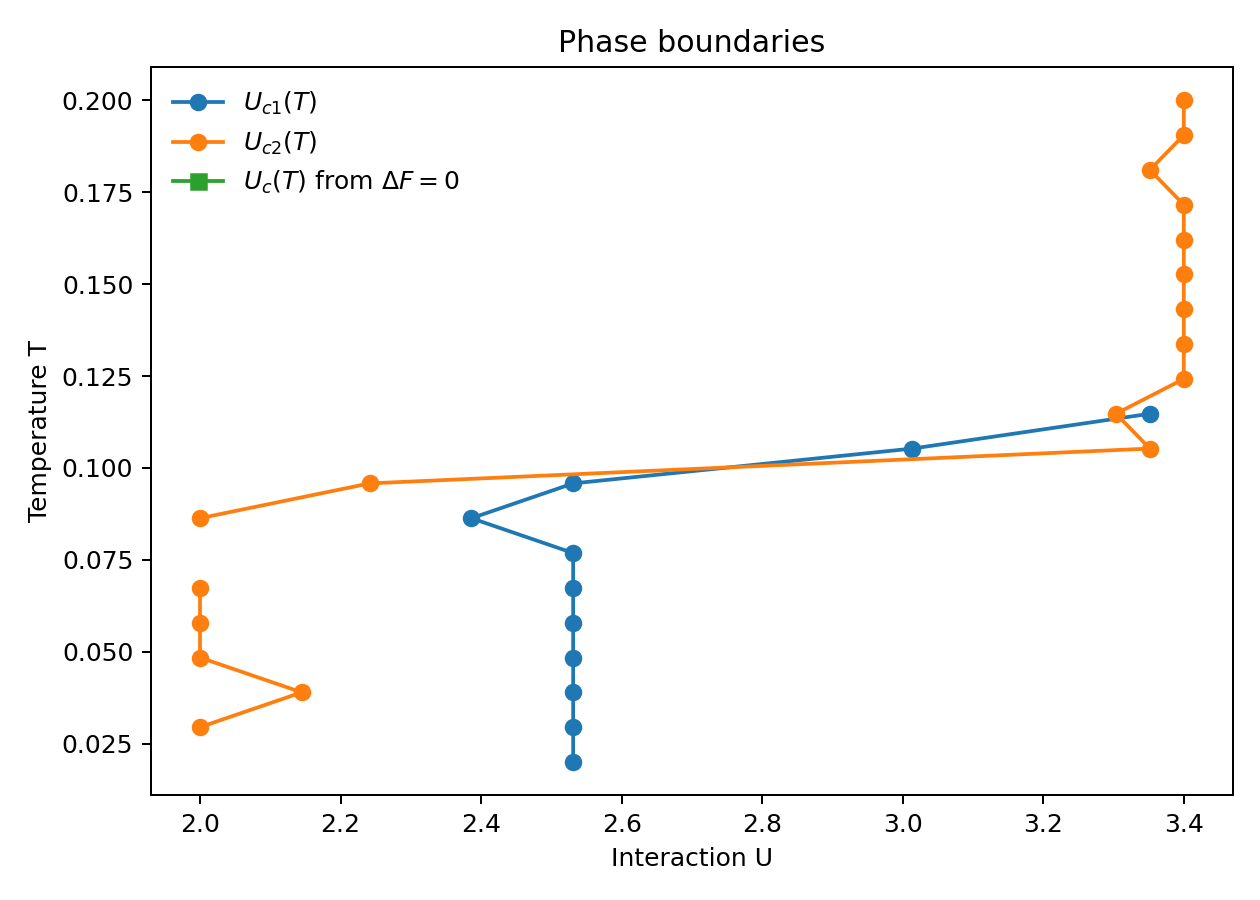

Source data for this figure (header and first rows):
T, Uc1, Uc2, Uc_eq
0.02, 2.531, , 
0.02947, 2.531, 2.0, 
0.03895, 2.531, 2.145, 
0.04842, 2.531, 2.0, 
0.05789, 2.531, 2.0, 
0.06737, 2.531, 2.0, 
0.07684, 2.531, , 
0.08632, 2.386, 2.0, 
0.09579, 2.531, 2.241, 
0.1053, 3.014, 3.352, 
0.1147, 3.352, 3.303, 
0.1242, , 3.4, 
0.1337, , 3.4, 
0.1432, , 3.4, 
0.1526, , 3.4, 
0.1621, , 3.4, 
0.1716, , 3.4, 
0.1811, , 3.352, 
0.1905, , 3.4, 
0.2, , 3.4, 
